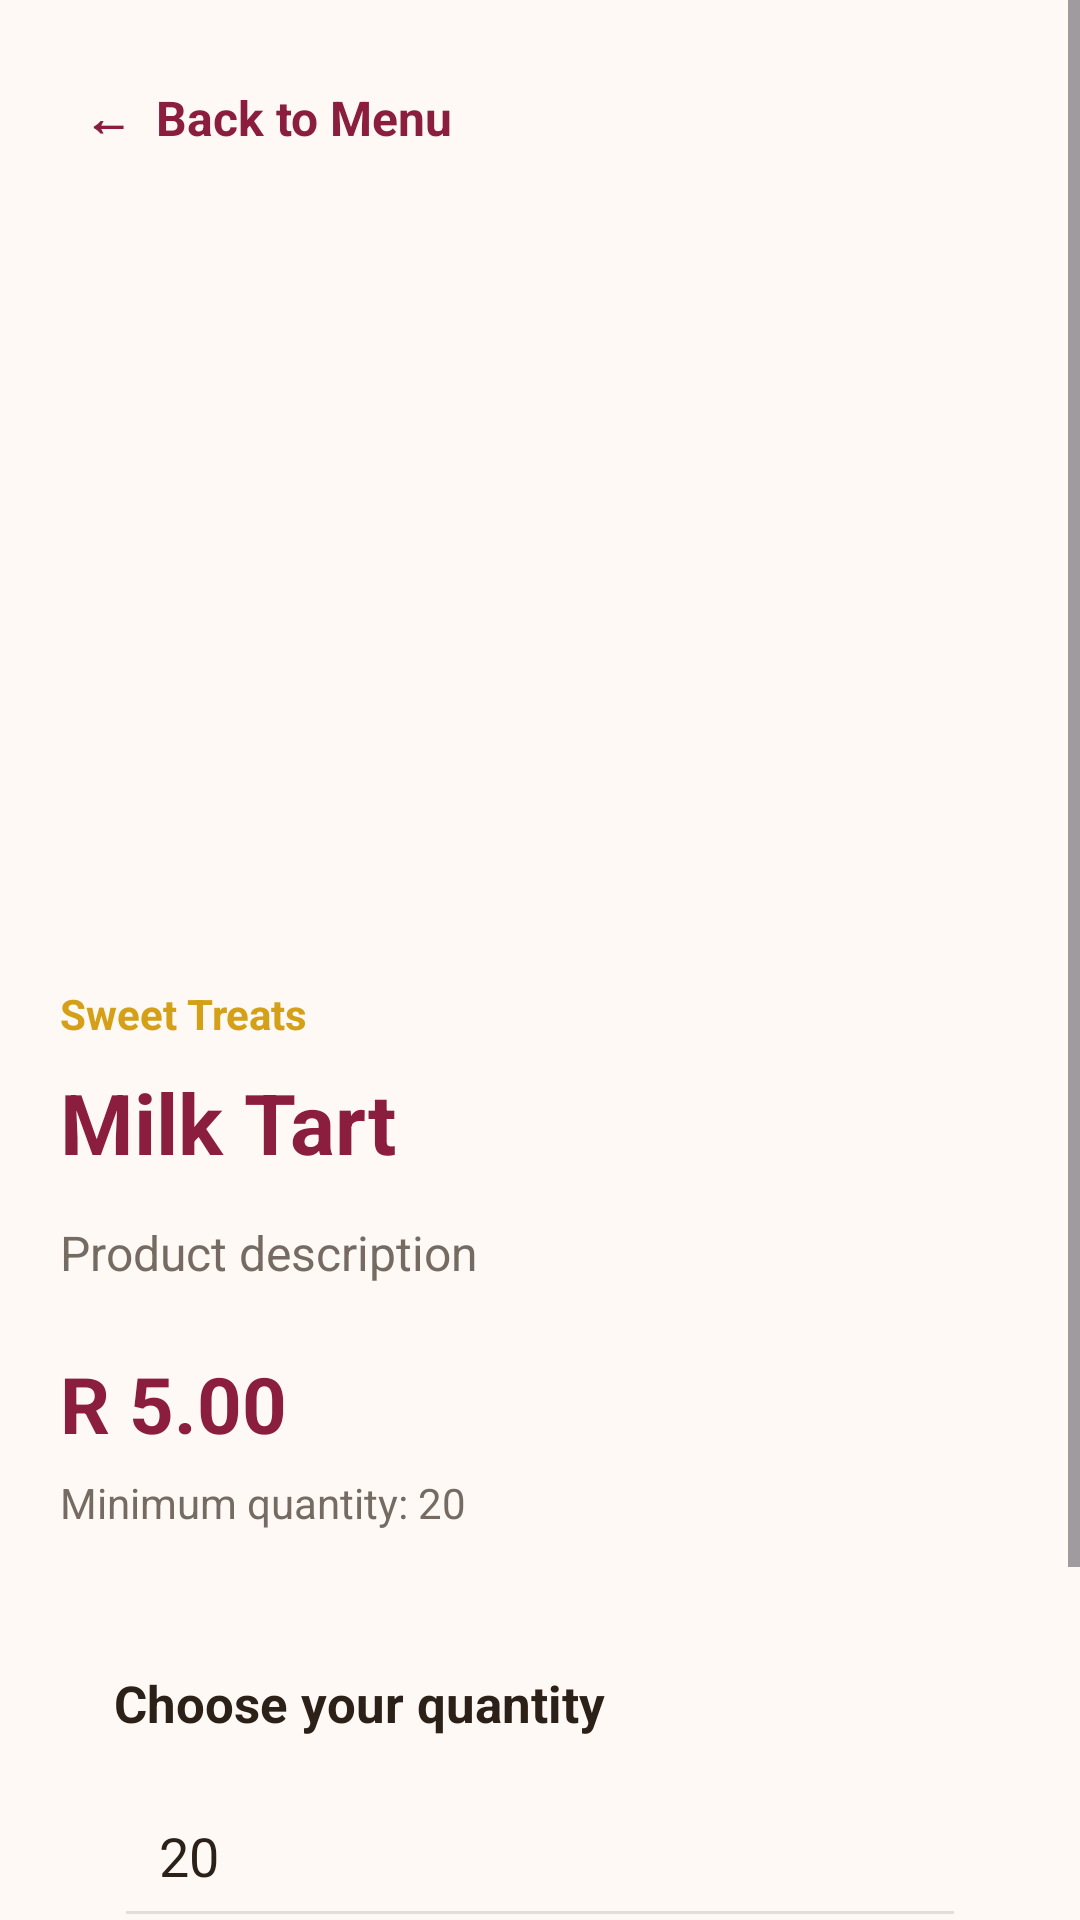

Write the Android layout XML for this screen, with the resource values it uses.
<!-- AndroidManifest.xml: application theme Theme.RTCatering -->
<!-- res/layout/activity_product_details.xml -->
<?xml version="1.0" encoding="utf-8"?>
<ScrollView xmlns:android="http://schemas.android.com/apk/res/android"
    android:layout_width="match_parent"
    android:layout_height="match_parent"
    android:background="@color/rt_background"
    android:fillViewport="true">

    <LinearLayout
        android:layout_width="match_parent"
        android:layout_height="wrap_content"
        android:orientation="vertical"
        android:padding="20dp">

        
        <TextView
            android:id="@+id/tvBack"
            android:layout_width="wrap_content"
            android:layout_height="wrap_content"
            android:padding="8dp"
            android:text="←  Back to Menu"
            android:textColor="@color/rt_primary"
            android:textSize="16sp"
            android:textStyle="bold"
            android:clickable="true"
            android:focusable="true" />

        
        <ImageView
            android:id="@+id/ivProductImage"
            android:layout_width="match_parent"
            android:layout_height="230dp"
            android:layout_marginTop="18dp"
            android:background="@drawable/card_background"
            android:contentDescription="Product image"
            android:scaleType="centerCrop"
            android:padding="4dp" />

        
        <LinearLayout
            android:layout_width="match_parent"
            android:layout_height="wrap_content"
            android:layout_marginTop="22dp"
            android:orientation="vertical">

            
            <TextView
                android:id="@+id/tvCategory"
                android:layout_width="wrap_content"
                android:layout_height="wrap_content"
                android:text="Sweet Treats"
                android:textColor="@color/rt_secondary"
                android:textSize="14sp"
                android:textStyle="bold" />

            
            <TextView
                android:id="@+id/tvProductName"
                android:layout_width="match_parent"
                android:layout_height="wrap_content"
                android:layout_marginTop="8dp"
                android:text="Milk Tart"
                android:textColor="@color/rt_primary"
                android:textSize="28sp"
                android:textStyle="bold" />

            
            <TextView
                android:id="@+id/tvDescription"
                android:layout_width="match_parent"
                android:layout_height="wrap_content"
                android:layout_marginTop="14dp"
                android:lineSpacingExtra="5dp"
                android:text="Product description"
                android:textColor="@color/rt_text_secondary"
                android:textSize="16sp" />

            
            <TextView
                android:id="@+id/tvPrice"
                android:layout_width="wrap_content"
                android:layout_height="wrap_content"
                android:layout_marginTop="22dp"
                android:text="R 5.00"
                android:textColor="@color/rt_primary"
                android:textSize="26sp"
                android:textStyle="bold" />

            
            <TextView
                android:id="@+id/tvMinimum"
                android:layout_width="match_parent"
                android:layout_height="wrap_content"
                android:layout_marginTop="6dp"
                android:text="Minimum quantity: 20"
                android:textColor="@color/rt_text_secondary"
                android:textSize="14sp" />

        </LinearLayout>

        
        <LinearLayout
            android:layout_width="match_parent"
            android:layout_height="wrap_content"
            android:layout_marginTop="28dp"
            android:orientation="vertical"
            android:padding="18dp"
            android:background="@drawable/card_background">

            <TextView
                android:layout_width="match_parent"
                android:layout_height="wrap_content"
                android:text="Choose your quantity"
                android:textColor="@color/rt_text_primary"
                android:textSize="17sp"
                android:textStyle="bold" />

            <EditText
                android:id="@+id/etQuantity"
                android:layout_width="match_parent"
                android:layout_height="55dp"
                android:layout_marginTop="12dp"
                android:backgroundTint="@color/rt_border"
                android:hint="Enter quantity"
                android:inputType="number"
                android:padding="15dp"
                android:text="20"
                android:textColor="@color/rt_text_primary" />

        </LinearLayout>

        
        <Button
            android:id="@+id/btnAddToCart"
            android:layout_width="match_parent"
            android:layout_height="58dp"
            android:layout_marginTop="22dp"
            android:layout_marginBottom="20dp"
            android:backgroundTint="@color/rt_primary"
            android:text="ADD TO CART"
            android:textColor="@color/rt_text_white"
            android:textSize="16sp"
            android:textStyle="bold" />

    </LinearLayout>

</ScrollView>
<!-- resources referenced by this layout -->
<resources>
  <color name="rt_background">#FFF9F5</color>
  <color name="rt_border">#E5DDD7</color>
  <color name="rt_primary">#8B1E3F</color>
  <color name="rt_secondary">#D4A017</color>
  <color name="rt_text_primary">#2B2118</color>
  <color name="rt_text_secondary">#756B63</color>
  <color name="rt_text_white">#FFFFFF</color>
  <style name="Theme.RTCatering" parent="Theme.Material3.Light.NoActionBar">
  
          
          <item name="colorPrimary">@color/rt_primary</item>
          <item name="colorPrimaryContainer">@color/rt_primary</item>
  
          <item name="colorSecondary">@color/rt_secondary</item>
          <item name="colorSecondaryContainer">@color/rt_secondary</item>
  
          
          <item name="android:windowBackground">@color/rt_background</item>
  
          
          <item name="android:statusBarColor">@color/rt_primary_dark</item>
          <item name="android:navigationBarColor">@color/rt_background</item>
  
          
          <item name="android:windowLightStatusBar">false</item>
          <item name="android:windowLightNavigationBar">true</item>
  
      </style>
  <color name="rt_primary_dark">#64142D</color>
</resources>
